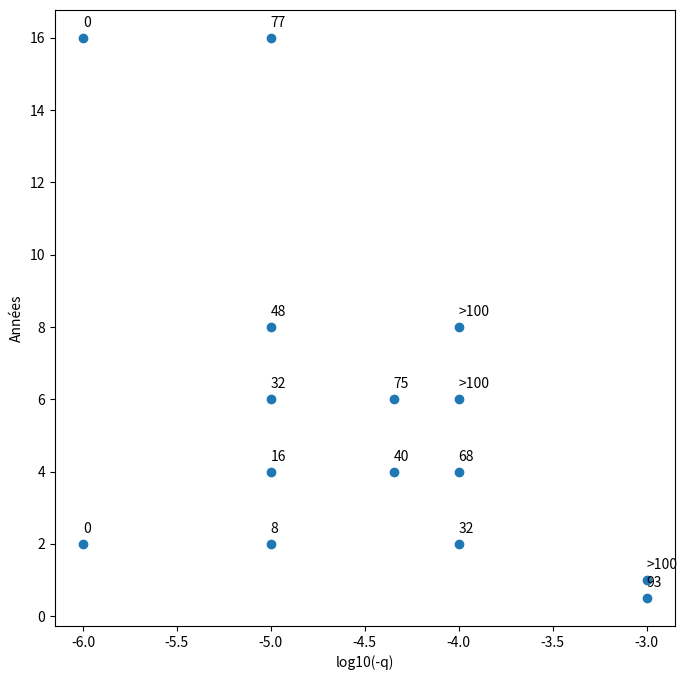

Python code for this plot:
import matplotlib.pyplot as plt
import numpy as np

t = 1 * (60 * 60 * 24 * 365.25)
q = np.log10(
    -np.array(
        [
            -1e-3,
            -1e-3,
            -1e-5,
            -1e-6,
            -1e-4,
            -1e-4,
            -1e-4,
            -1e-4,
            -1e-5,
            -1e-5,
            -1e-5,
            -1e-5,
            -4.5e-05,
            -1.0e-6,
            -4.5e-05,
        ]
    )
)
dt = (
    np.array(
        [
            t,
            0.5 * t,
            2 * t,
            2 * t,
            2 * t,
            4 * t,
            8 * t,
            6 * t,
            4 * t,
            6 * t,
            8 * t,
            16 * t,
            6 * t,
            16 * t,
            4 * t,
        ]
    )
    / t
)
annot = [
    ">100",
    "93",
    "8",
    "0",
    "32",
    "68",
    ">100",
    ">100",
    "16",
    "32",
    "48",
    "77",
    "75",
    "0",
    "40",
]

fig = plt.figure(figsize=(8, 8))

plt.scatter(q, dt)
plt.xlabel("log10(-q)")
plt.ylabel("Années")
for i in range(len(q)):
    plt.annotate(annot[i], (q[i], dt[i] + 0.3))
plt.show()
